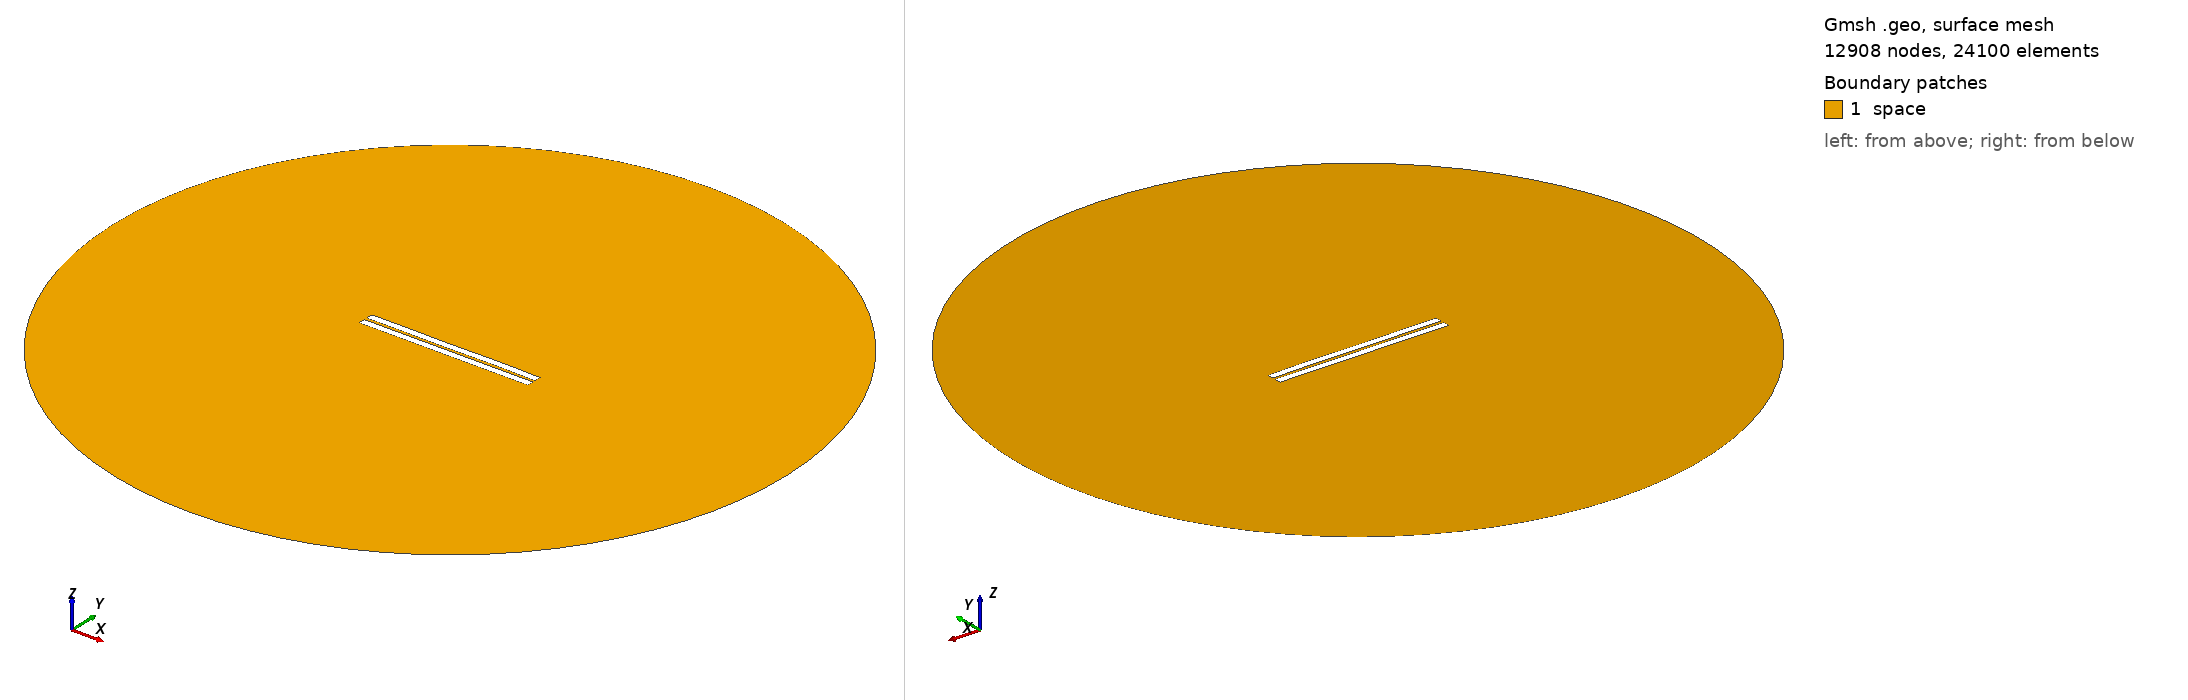

Gmsh geometry script, surface-meshed: 12908 nodes, 24100 surface elements. Boundary patches (legend numbers): 1 space. Left view from above one corner, right view from below the opposite corner. Legend entries are the model's physical surfaces. The drawing asked Gmsh for element sizes between 1% and 20% of the model's largest extent; the script's own settings can give other sizes.

=== 809.geo (drawn) ===
//---------------------------------------
// Geometry kernel
//---------------------------------------

SetFactory("OpenCASCADE");



//---------------------------------------
// Parameters of the geometry
//---------------------------------------

// Overetch of the upper plate
overetch = 0.0;

// Distance between the plates
distance = 1.75;

// Discretization over the x axis (for the deformation)
nx = 50; 

// Length of the plate
L = 100 - overetch; 

// Number of modes
n = 4; 

// 1st mode coefficient
coeff(1) = -0.075;
beta(1) = 0.596864 * 3.1415926535 / L;

// 2nd mode coefficient
coeff(2) = 0.0;
beta(2) = 1.49418 * 3.1415926535 / L;

// 3rd mode coefficient
coeff(3) = -0.075;
beta(3) = 2.50025 * 3.1415926535 / L;

// 4th mode coefficient
coeff(4) = 0.07499999999999998;
beta(4) = 3.49999 * 3.1415926535 / L;



//---------------------------------------
// Upper plate (deformed rectangle)
//---------------------------------------

// Coordiantes of the upper plate
xmin = -50;
xmax = 50 - overetch;

// Height of the upper plate
yheight = 4 - 2 * overetch;

// Indexes of the points
UpperID[] = {};
LowerID[] = {};
LeftID[] = {};
RightID[] = {};

// Point index
p = 1;

// Horizontal edges
For i In {1:nx}
    x = xmin + (i-1)*(xmax - xmin)/(nx-1);

    y_bottom = distance / 2 + overetch;
    For j In {1:n}
        C = (Cosh(beta(j)*L) + Cos(beta(j)*L)) / (Sinh(beta(j)*L) + Sin(beta(j)*L));
        y_bottom  = y_bottom + coeff(j) * (Cosh(beta(j)*(x+50)) - Cos(beta(j)*(x+50)) - C * (Sinh(beta(j)*(x+50)) - Sin(beta(j)*(x+50))));
    EndFor

    y_top = y_bottom + yheight;

    Point(p) = {x, y_top, 0, 1.0};
    UpperID[i] = p;
    p = p + 1;

    Point(p) = {x, y_bottom, 0, 1.0};
    LowerID[i] = p;
    p = p + 1;
EndFor

// Create point lists
UpperPts[] = {}; LowerPts[] = {};
For i In {1:nx}
  UpperPts[] += {UpperID[i]};
  LowerPts[] += {LowerID[i]};
EndFor

// Build splines
Spline(1) = {UpperPts[]};
Spline(2) = {LowerPts[]};
Line(3) = {LowerPts[nx-1], UpperPts[nx-1]};
Line(4) = {LowerPts[0], UpperPts[0]};

// Build the plane surface
Curve Loop(1) = {2, 3, -1, -4};
Plane Surface(1) = {1};



//---------------------------------------
// Lower plate (rectangle)
//---------------------------------------

// Vertices
Point(1001) = {-50, -1, 0, 1.0};
Point(1002) = { 50, -1, 0, 1.0};
Point(1003) = { 50,  -5, 0, 1.0};
Point(1004) = {-50,  -5, 0, 1.0};

// Edges
Line(5) = {1001, 1002};
Line(6) = {1002, 1003};
Line(7) = {1003, 1004};
Line(8) = {1004, 1001};

// Plane surface
Line Loop(2) = {5, 6, 7, 8};
Plane Surface(2) = {2}; 



//---------------------------------------
// Outer (fictious) boundary
//---------------------------------------

// Points
Point(1005) = {0, 0, 0};       // Center
Point(1006) = {200, 0, 0};     // Start point
Point(1007) = {0, 200, 0};     // 90 degrees
Point(1008) = {-200, 0, 0};    // 180 degrees
Point(1009) = {0, -200, 0};    // 270 degrees

// Circle arcs (each needs start, center, end)
Circle(9) = {1006, 1005, 1007};
Circle(10) = {1007, 1005, 1008};
Circle(11) = {1008, 1005, 1009};
Circle(12) = {1009, 1005, 1006};

// Plane surface for the entire domain
Curve Loop(3) = {9, 10, 11, 12};
Surface(3) = {3};

// Subtract the plates from the whole domain to obtain the actual domain where we want to solve the equations
BooleanDifference{ Surface{3}; Delete; }{ Surface{1}; Surface{2}; Delete; }




//---------------------------------------
// Transfinite Lines/Curves
//---------------------------------------

// Set the number of points on the boundaries
r = 7;

// Plates
Transfinite Curve {1, 2} = 50*r Using Progression 1;
Transfinite Curve {3, 4} = 2*r Using Progression 1;
Transfinite Line {5, 7} = 50*r Using Progression 1;
Transfinite Line {6, 8} = 2*r Using Progression 1;

// Outer boundary
Transfinite Line {9, 10, 11, 12} = 20 Using Progression 1;



//---------------------------------------
// Physical groups
//---------------------------------------                

// Physical curves (boundaries)
Physical Line("force_segment", 10) = {2};
Physical Line("upper_plate", 11) = {1, 3, 4};
Physical Line("lower_plate", 12) = {5, 6, 7, 8};
Physical Line("boundary", 20) = {9, 10, 11, 12};

// Physical Surfaces
Physical Surface("space", 30) = {3};



//---------------------------------------
// 6. Generate the Mesh
//---------------------------------------

// 2D mesh generation
Mesh 2;
